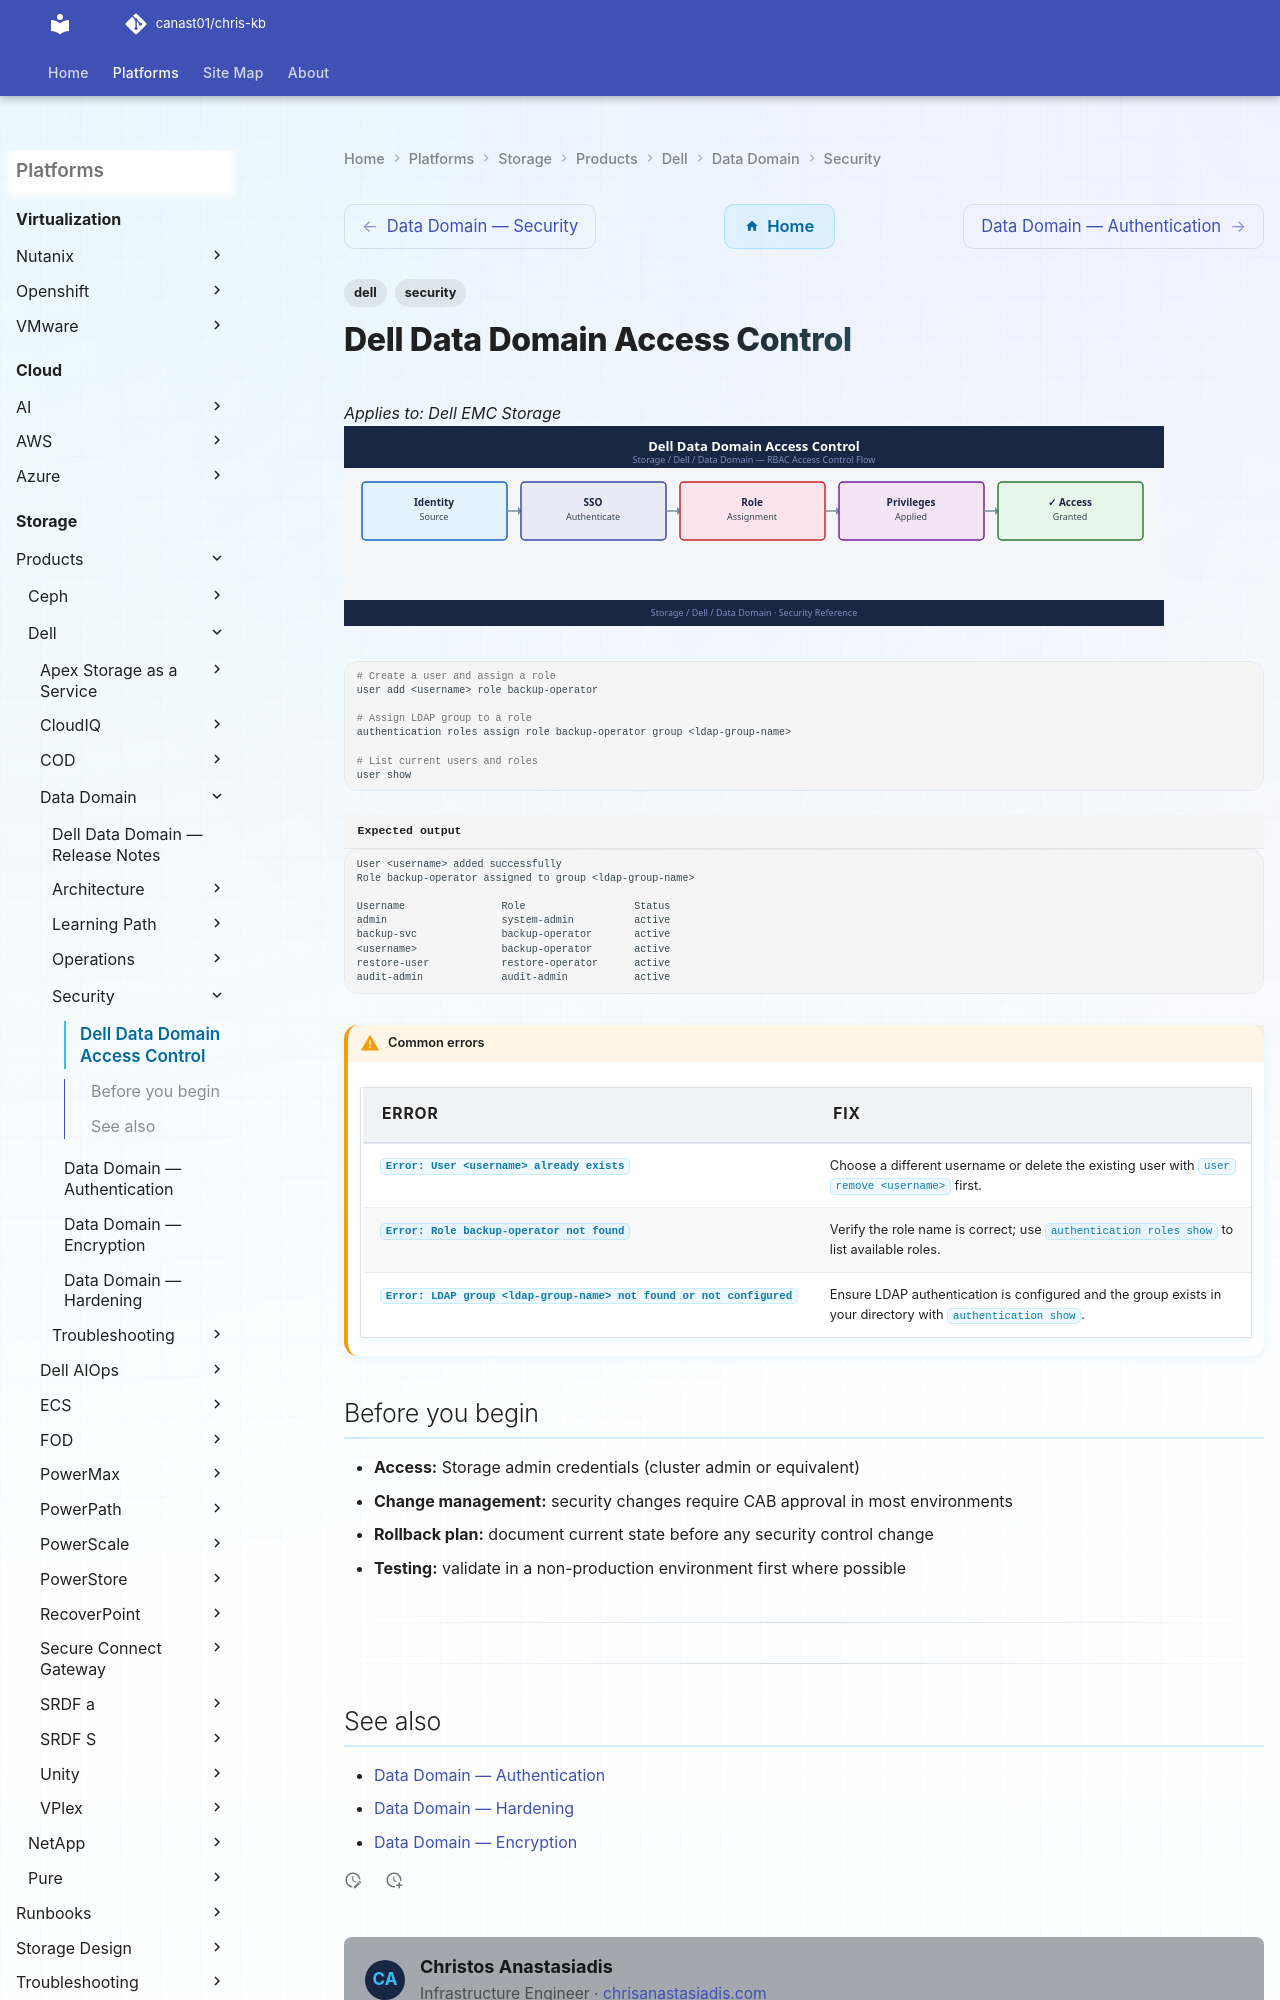

repository: canast01/chris-kb · page: storage/products/dell/data-domain/security/access-control/index.html · generator: mkdocs

---
tags:
  - dell
  - security
---
# Dell Data Domain Access Control

*Applies to: Dell EMC Storage*
![Dell Data Domain Access Control](../../../../../assets/storage-dell-data-domain-security-access-control.svg)

```bash
# Create a user and assign a role
user add <username> role backup-operator

# Assign LDAP group to a role
authentication roles assign role backup-operator group <ldap-group-name>

# List current users and roles
user show
```


```text title="Expected output"
User <username> added successfully
Role backup-operator assigned to group <ldap-group-name>
